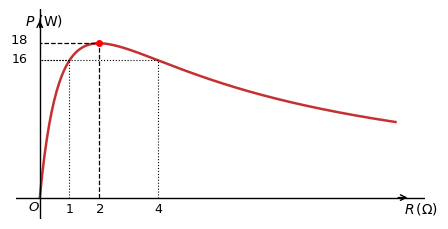

Generate this figure with matplotlib: (Note: this script raises an exception after producing the figure.)
import os
os.environ['MPLCONFIGDIR'] = os.path.abspath('assets/.mpl')
import matplotlib
matplotlib.use('Agg')
import matplotlib.pyplot as plt
import numpy as np

# 1. Đồ thị công suất P(R) = 144R / (R + 2)^2 cho Câu 2 Phần II
fig, ax = plt.subplots(figsize=(4.6, 2.4), dpi=300)
R = np.linspace(0, 12, 300)
P = (144 * R) / (R + 2)**2
ax.plot(R, P, color='#c53030', lw=1.8)
ax.axhline(0, color='black', lw=1)
ax.axvline(0, color='black', lw=1)

ax.annotate('', xy=(12.5, 0), xytext=(12.0, 0), arrowprops=dict(arrowstyle='->', lw=1, color='black'))
ax.annotate('', xy=(0, 21), xytext=(0, 19.5), arrowprops=dict(arrowstyle='->', lw=1, color='black'))
ax.text(12.3, -1.8, r'$R\,(\Omega)$', fontsize=10, family='serif')
ax.text(-0.5, 20.2, r'$P\text{ (W)}$', fontsize=10, family='serif')
ax.text(-0.4, -1.5, r'$O$', fontsize=9.5, family='serif')

# Peak at R = 2, P = 18
ax.plot([2, 2, 0], [0, 18, 18], 'k--', lw=0.9)
ax.plot(2, 18, 'ro', ms=4)
ax.text(2, -1.7, r'$2$', fontsize=9.5, ha='center', family='serif')
ax.text(-0.4, 18, r'$18$', fontsize=9.5, ha='right', family='serif')

# Value P = 16 at R = 1 and R = 4
ax.plot([1, 1, 0], [0, 16, 16], 'k:', lw=0.8)
ax.plot([4, 4, 0], [0, 16, 16], 'k:', lw=0.8)
ax.text(1, -1.7, r'$1$', fontsize=9, ha='center', family='serif')
ax.text(4, -1.7, r'$4$', fontsize=9, ha='center', family='serif')
ax.text(-0.4, 15.8, r'$16$', fontsize=9, ha='right', family='serif')

ax.set_xlim(-0.8, 13)
ax.set_ylim(-2.5, 22)
ax.axis('off')
plt.tight_layout()
plt.savefig('assets/de3_mach_dien_cau2.png', bbox_inches='tight', pad_inches=0.02)
plt.close()

# 2. Hình vẽ tam giác ABC và đường gấp khúc CBDEFGH... cho Câu 3 Phần II (từ Image 1)
fig, ax = plt.subplots(figsize=(3.4, 3.4), dpi=300)
ax.axis('off')

# Triangle ABC: AC = 2*AB, BC = 10
# Let A be at top: A = (0, 6)
# B = (-1.8, 2.0)
# C = (1.5, 0.0)
A = np.array([0.0, 5.5])
B = np.array([-1.5, 1.8])
C = np.array([1.2, 0.0])

# D on AC: AD = 1/4 AC => D = A + 0.25*(C - A)
D = A + 0.25 * (C - A)
# E on AB: AE = 1/4 AB => E = A + 0.25*(B - A)
E = A + 0.25 * (B - A)
# F on AD: AF = 1/4 AD => F = A + 0.25*(D - A)
F = A + 0.25 * (D - A)
# G on AE: AG = 1/4 AE => G = A + 0.25*(E - A)
G = A + 0.25 * (E - A)

# Triangle ABC outline
ax.plot([A[0], B[0]], [A[1], B[1]], 'k-', lw=1.2)
ax.plot([B[0], C[0]], [B[1], C[1]], 'k-', lw=1.2)
ax.plot([C[0], A[0]], [C[1], A[1]], 'k-', lw=1.2)

# Zigzag fold line: C -> B -> D -> E -> F -> G
ax.plot([C[0], B[0]], [C[1], B[1]], 'k-', lw=1.2)
ax.plot([B[0], D[0]], [B[1], D[1]], 'k-', lw=1.2)
ax.plot([D[0], E[0]], [D[1], E[1]], 'k-', lw=1.2)
ax.plot([E[0], F[0]], [E[1], F[1]], 'k-', lw=1.2)
ax.plot([F[0], G[0]], [F[1], G[1]], 'k-', lw=1.2)

# Points
pts = [(A, 'A', (0, 0.18)),
       (B, 'B', (-0.22, -0.05)),
       (C, 'C', (0.18, -0.05)),
       (D, 'D', (0.18, 0)),
       (E, 'E', (-0.2, 0)),
       (F, 'F', (0.16, 0.05))]

for p, name, offset in pts:
    ax.plot(p[0], p[1], 'ko', ms=3.5)
    ax.text(p[0] + offset[0], p[1] + offset[1], name, fontsize=10.5, family='serif', style='italic', ha='center', va='center')

ax.set_xlim(-2.0, 2.0)
ax.set_ylim(-0.3, 6.0)
ax.set_aspect('equal')
plt.tight_layout()
plt.savefig('assets/de3_tam_giac_gapkhuc.png', bbox_inches='tight', pad_inches=0.02)
plt.close()

# 3. Hình vẽ bài toán chèo thuyền qua sông cho Câu 6 Phần III
fig, ax = plt.subplots(figsize=(5.6, 2.6), dpi=300)
ax.axis('off')

# River banks: two parallel horizontal lines at y = 0 and y = 2.4
ax.plot([-0.5, 7.5], [0, 0], color='#2b6cb0', lw=2)
ax.plot([-0.5, 7.5], [2.4, 2.4], color='#2b6cb0', lw=2)
ax.fill_between([-0.5, 7.5], 0, 2.4, color='#ebf8ff', alpha=0.7)

# River text
ax.text(4.0, 1.2, 'dòng sông (rộng 3 km)', fontsize=10, color='#2b6cb0', style='italic', ha='center', va='center', family='serif')

# Points: A = (0.5, 0), B = (0.5, 2.4), C = (6.5, 2.4), M = (2.3, 2.4)
A = np.array([0.5, 0.0])
B = np.array([0.5, 2.4])
M = np.array([2.5, 2.4])
C = np.array([6.5, 2.4])

# Perpendicular line AB
ax.plot([A[0], B[0]], [A[1], B[1]], 'k--', lw=1)
# Right angle symbol at B
ax.plot([B[0], B[0]+0.2, B[0]+0.2], [B[1]-0.2, B[1]-0.2, B[1]], 'k-', lw=0.8)

# Path: A -> M (rowing) in red, M -> C (running) in red
ax.plot([A[0], M[0]], [A[1], M[1]], color='#c53030', lw=2.4)
ax.plot([M[0], C[0]], [M[1], C[1]], color='#c53030', lw=2.4)

# Arrows
ax.annotate('', xy=(1.5, 1.2), xytext=(1.2, 0.84), arrowprops=dict(arrowstyle='->', lw=1.6, color='#c53030'))
ax.annotate('', xy=(4.6, 2.4), xytext=(4.2, 2.4), arrowprops=dict(arrowstyle='->', lw=1.6, color='#c53030'))

# Labels on path
ax.text(1.2, 1.45, 'chèo thuyền (6 km/h)', fontsize=9, color='#c53030', ha='center', rotation=43, family='serif')
ax.text(4.5, 2.65, 'chạy bộ (10 km/h)', fontsize=9, color='#c53030', ha='center', family='serif')

# Markers and labels
for pt, name, offset in [
    (A, 'A', (0, -0.3)),
    (B, 'B', (0, 0.25)),
    (M, 'M', (0, 0.25)),
    (C, 'C', (0, 0.25))
]:
    ax.plot(pt[0], pt[1], 'ko', ms=4)
    if name == 'M':
        ax.text(pt[0] + offset[0], pt[1] + offset[1], name, fontsize=11, fontweight='bold', color='#c53030', ha='center', family='serif')
    else:
        ax.text(pt[0] + offset[0], pt[1] + offset[1], name, fontsize=11, fontweight='bold', ha='center', family='serif')

# Dimensions labels
ax.text(0.1, 1.2, r'$3\text{ km}$', fontsize=9.5, ha='right', va='center', family='serif')
ax.text((B[0]+C[0])/2, 2.9, r'$BC = 8\text{ km}$', fontsize=9.5, ha='center', family='serif')

# Dimension arrow for BC
ax.annotate('', xy=(C[0], 2.8), xytext=(B[0], 2.8),
            arrowprops=dict(arrowstyle='<->', lw=0.9, color='black'))

ax.set_xlim(-0.6, 7.6)
ax.set_ylim(-0.6, 3.2)
plt.tight_layout()
plt.savefig('assets/de3_cheo_thuyen_cau6.png', bbox_inches='tight', pad_inches=0.02)
plt.close()

print("All new De 3 assets generated successfully!")
